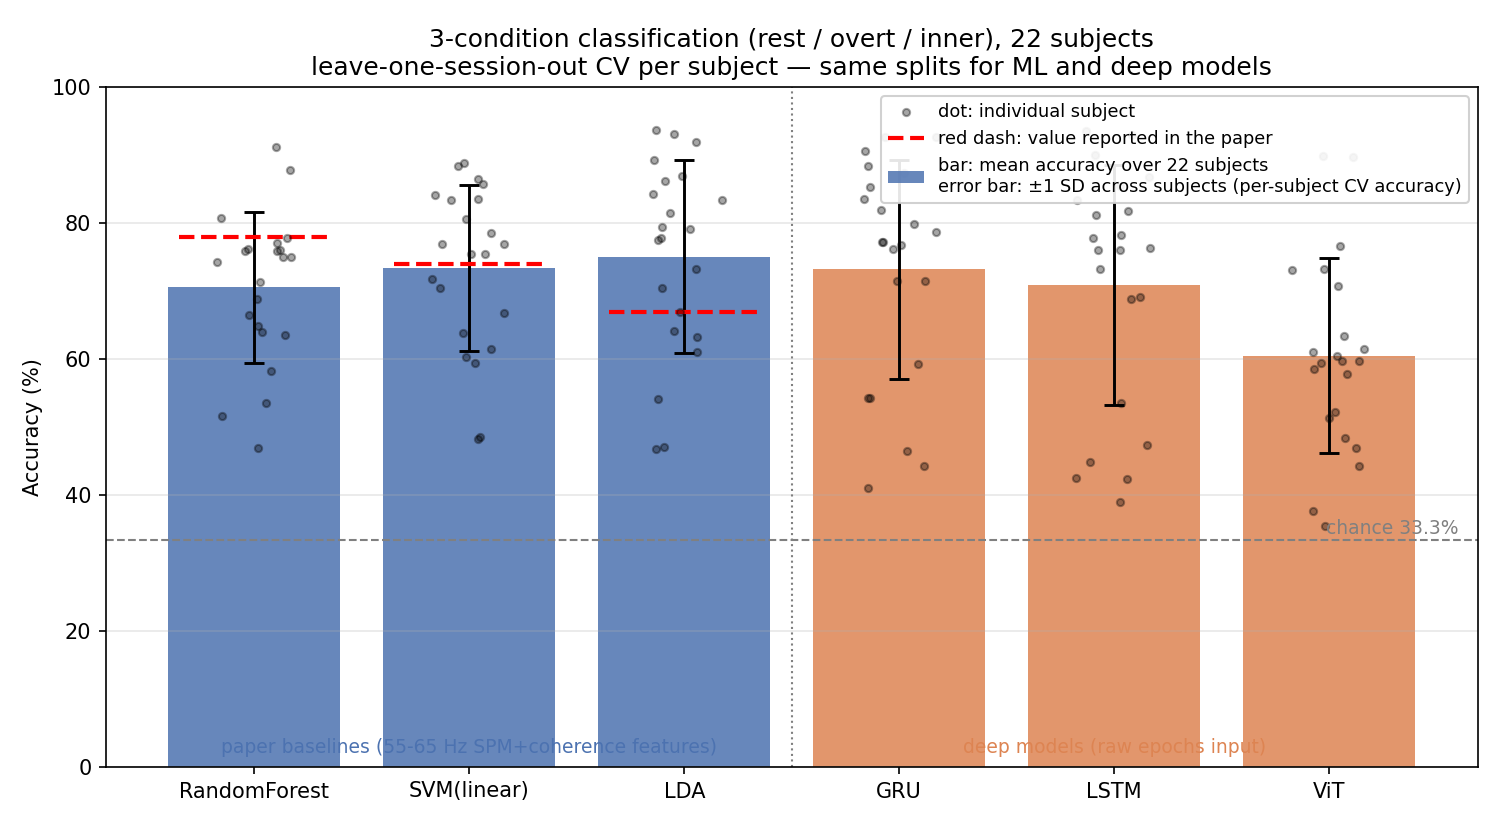

Data behind this chart, as committed beside it:
model, acc_mean, acc_std_across_subjects, bacc_mean, n_subjects, secs, paper_reported_%, model_raw
RandomForest, 0.7058, 0.1113, 0.6646, 22, 5.45, 78.0, rf
SVM(linear), 0.7343, 0.122, 0.723, 22, 0.9682, 74.0, svm_linear
LDA, 0.7505, 0.142, 0.741, 22, 1.618, 67.0, lda
GRU, 0.7324, 0.1612, 0.7228, 22, 56.49, , gru
LSTM, 0.7092, 0.177, 0.7007, 22, 79.4, , lstm
ViT, 0.605, 0.1434, 0.5922, 22, 24.84, , vit
